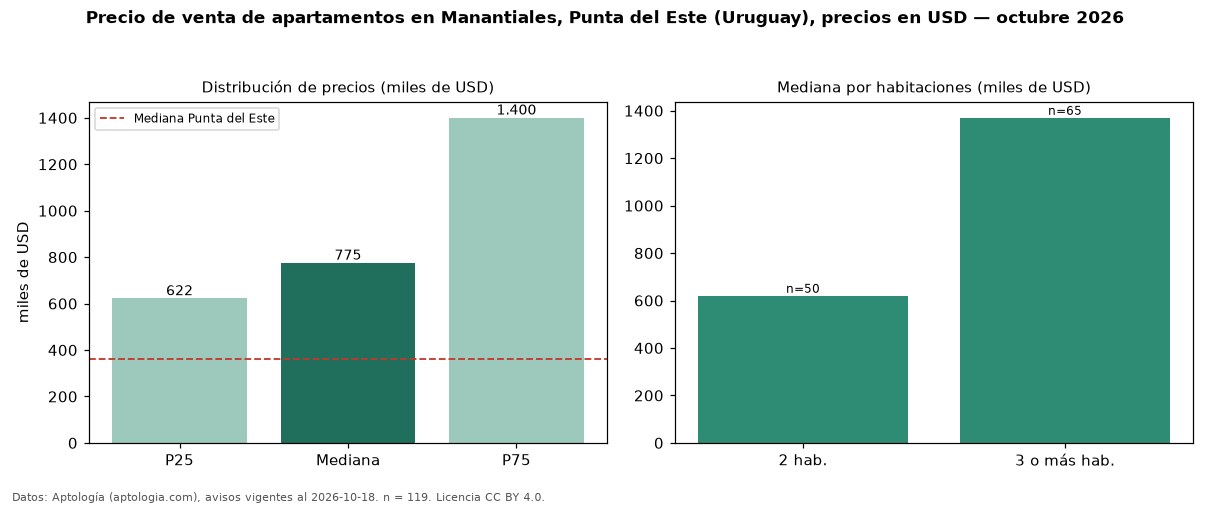

The data file committed next to this chart (first rows):
seccion, metrica, valor, moneda, n
precio, p25, 622000, USD, 119
precio, mediana, 775000, USD, 119
precio, p75, 1400000, USD, 119
precio, minimo, 119000, USD, 119
precio, maximo, 2500000, USD, 119
m2, mediana_precio_m2, 4880, USD, 101
m2, area_mediana_m2, 162.0, m2, 101
banos, mediana_banos, 2.0, , 
parqueadero, pct_con_parqueadero, 100.0, %, 68
habitaciones, 2, 620000, USD, 50
habitaciones, 3+, 1370000, USD, 65
ciudad, mediana_ciudad_referencia, 360000, USD, 
ciudad, mediana_m2_ciudad, 3604, USD, 
fuente, fecha_datos, 2026-10-18, , 
fuente, atribucion, https://www.aptologia.com/uy/venta/punta…, , 
fuente, licencia, CC BY 4.0, , 
